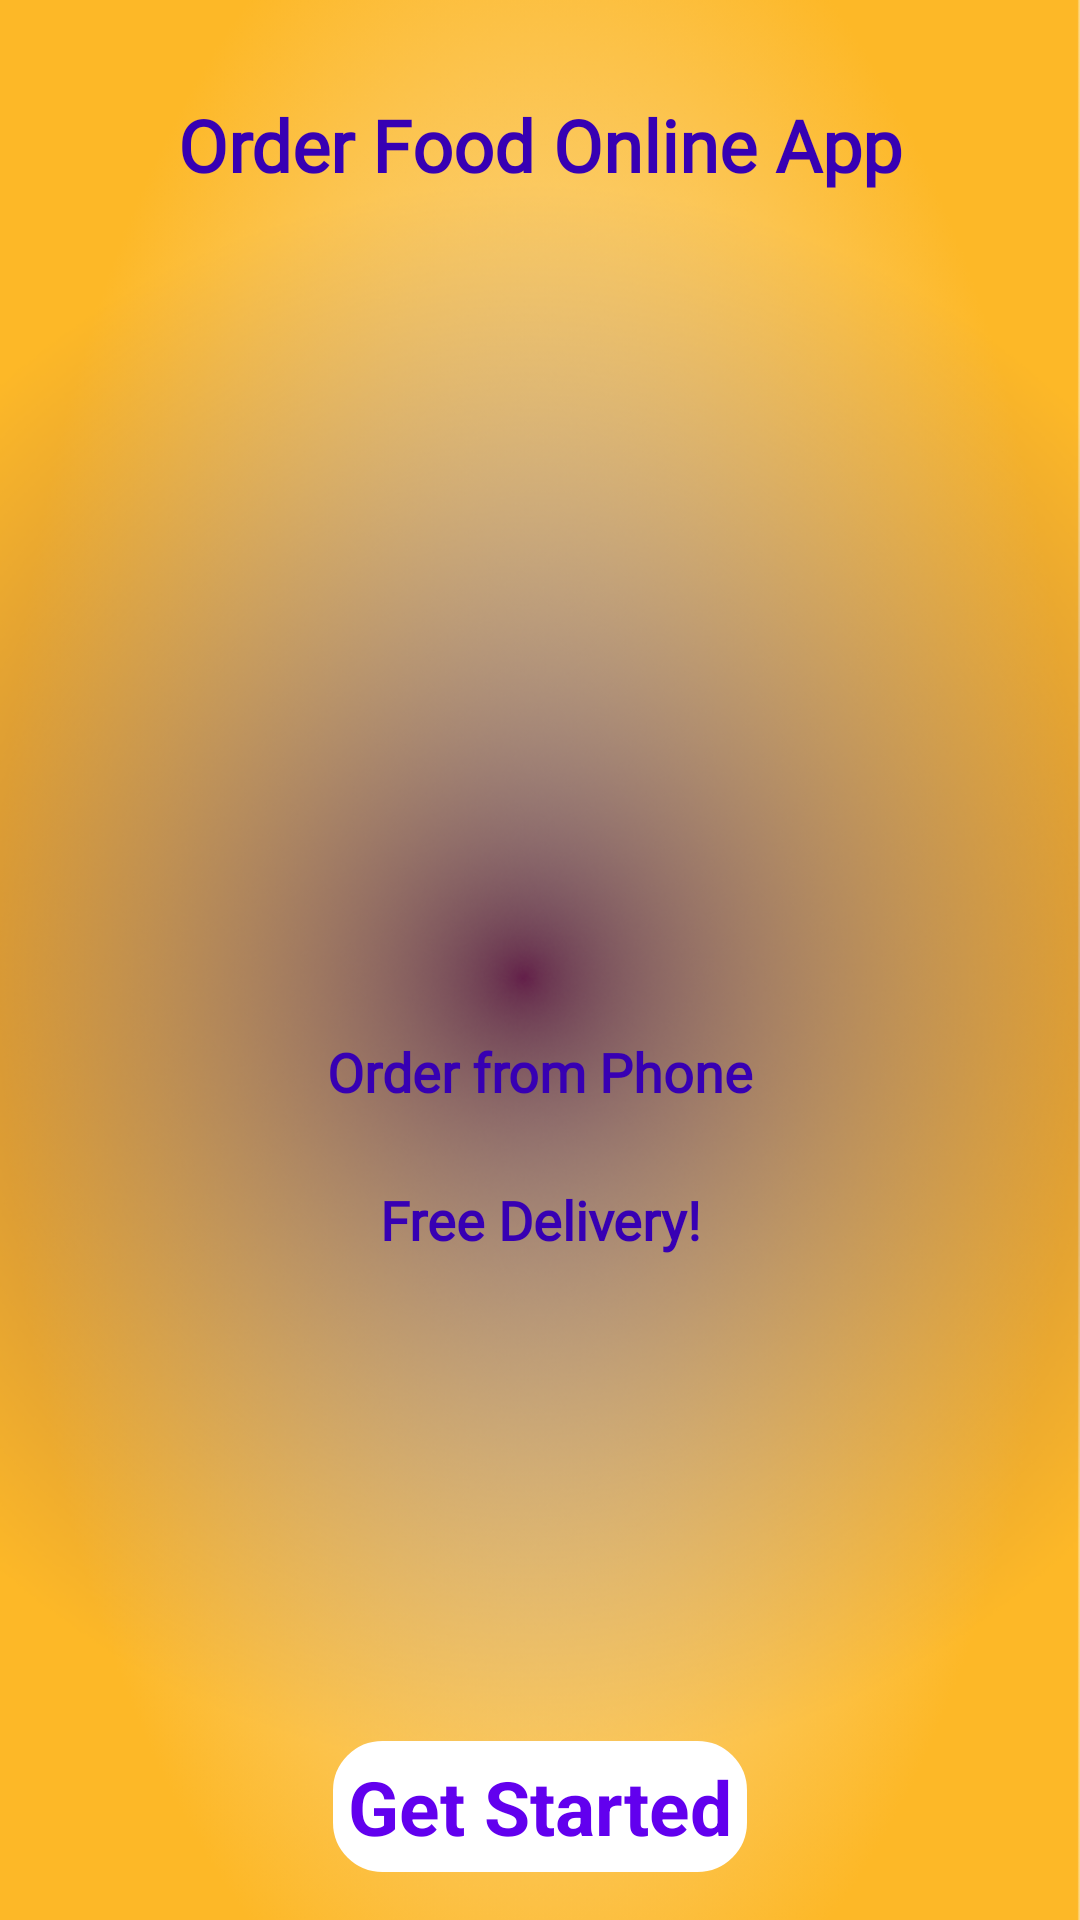

Write the Android layout XML for this screen, with the resource values it uses.
<!-- AndroidManifest.xml: application theme Theme.OrderFoodOnlineApp -->
<!-- res/layout/activity_intro.xml -->
<?xml version="1.0" encoding="utf-8"?>
<androidx.constraintlayout.widget.ConstraintLayout xmlns:android="http://schemas.android.com/apk/res/android"
    xmlns:app="http://schemas.android.com/apk/res-auto"
    xmlns:tools="http://schemas.android.com/tools"
    android:layout_width="match_parent"
    android:layout_height="match_parent"
    tools:context=".Activities.IntroActivity">

    <ImageView
        android:id="@+id/imageView"
        android:layout_width="wrap_content"
        android:layout_height="wrap_content"
        android:scaleType="centerCrop"
        app:layout_constraintBottom_toBottomOf="parent"
        app:layout_constraintEnd_toEndOf="parent"
        app:layout_constraintStart_toStartOf="parent"
        app:layout_constraintTop_toTopOf="parent"
        app:srcCompat="@drawable/background_intro" />

    <TextView
        android:id="@+id/textView"
        android:layout_width="wrap_content"
        android:layout_height="wrap_content"
        android:layout_marginTop="32dp"
        android:fontFamily="@font/andika"
        android:text="Order Food Online App"
        android:textColor="@color/purple_700"
        android:textSize="24sp"
        android:textStyle="bold"
        app:layout_constraintEnd_toEndOf="parent"
        app:layout_constraintStart_toStartOf="parent"
        app:layout_constraintTop_toTopOf="@+id/imageView" />

    <ImageView
        android:id="@+id/imageView2"
        android:layout_width="wrap_content"
        android:layout_height="wrap_content"
        app:layout_constraintBottom_toBottomOf="parent"
        app:layout_constraintEnd_toEndOf="parent"
        app:layout_constraintStart_toStartOf="parent"
        app:layout_constraintTop_toTopOf="parent"
        app:srcCompat="@drawable/logo" />

    <TextView
        android:id="@+id/textView2"
        android:layout_width="wrap_content"
        android:layout_height="wrap_content"
        android:layout_marginTop="25dp"
        android:fontFamily="@font/andika"
        android:text="Order from Phone"
        android:textColor="@color/purple_700"
        android:textSize="18sp"
        android:textStyle="bold"

        app:layout_constraintEnd_toEndOf="@+id/textView"
        app:layout_constraintStart_toStartOf="@+id/textView"
        app:layout_constraintTop_toBottomOf="@+id/imageView2" />

    <TextView
        android:id="@+id/textView3"
        android:layout_width="wrap_content"
        android:layout_height="wrap_content"
        android:layout_marginTop="25dp"
        android:fontFamily="@font/andika"
        android:text="Free Delivery!"
        android:textColor="@color/purple_700"
        android:textSize="18sp"
        android:textStyle="bold"
        app:layout_constraintEnd_toEndOf="@+id/textView2"
        app:layout_constraintStart_toStartOf="@+id/textView2"
        app:layout_constraintTop_toBottomOf="@+id/textView2" />

    <TextView
        android:id="@+id/btn_start"
        android:layout_width="wrap_content"
        android:layout_height="wrap_content"
        android:layout_marginBottom="16dp"
        android:background="@drawable/get_started_button"
        android:padding="5sp"
        android:text="Get Started"
        android:textColor="@color/purple_500"
        android:textSize="25sp"
        android:textStyle="bold"
        app:layout_constraintBottom_toBottomOf="@+id/imageView"
        app:layout_constraintEnd_toEndOf="parent"
        app:layout_constraintStart_toStartOf="parent" />
</androidx.constraintlayout.widget.ConstraintLayout>
<!-- resources referenced by this layout -->
<resources>
  <color name="purple_500">#FF6200EE</color>
  <color name="purple_700">#FF3700B3</color>
  <!-- drawable background_intro: png bitmap (drawable-hdpi, 415295 bytes) -->
  <!-- drawable get_started_button (drawable) -->
  <?xml version="1.0" encoding="utf-8"?>
  <selector xmlns:android="http://schemas.android.com/apk/res/android">
  <item>
      <shape android:shape="rectangle">
          <solid android:color="@color/white"/>
          <stroke android:color="@color/white" android:width="3sp"/>
          <corners android:radius="15sp"/>
  
      </shape>
  </item>
  </selector>
  <style name="Theme.OrderFoodOnlineApp" parent="Theme.MaterialComponents.DayNight.NoActionBar">
          
          <item name="colorPrimary">@color/purple_500</item>
          <item name="colorPrimaryVariant">#FF9800</item>
          <item name="colorOnPrimary">@color/white</item>
          
          <item name="colorSecondary">@color/teal_200</item>
          <item name="colorSecondaryVariant">@color/teal_700</item>
          <item name="colorOnSecondary">@color/black</item>
          
          <item name="android:statusBarColor">?attr/colorPrimaryVariant</item>
          
      </style>
  <color name="white">#FFFFFFFF</color>
  <color name="teal_200">#FF03DAC5</color>
  <color name="teal_700">#FF018786</color>
  <color name="black">#FF000000</color>
</resources>
